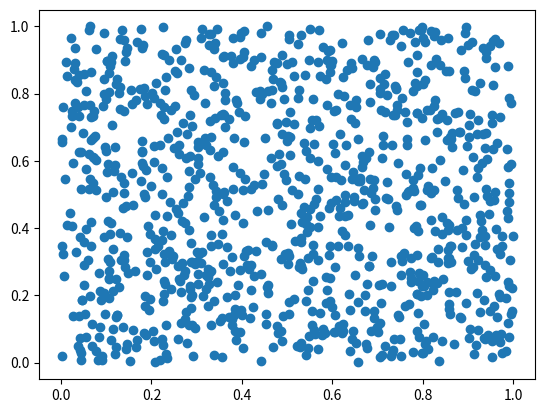

Generate this figure with matplotlib:
import datetime
import matplotlib.pyplot as plt
import numpy as np

xpoint = np.random.rand(1000)
ypoint = np.random.rand(1000)

# plt.plot(xpoint,ypoint)
plt.scatter(xpoint,ypoint)

# plt.savefig(f'{datetime.datetime.now()}.png')
plt.show()